Run: headless pygame with SDL's dummy video driver; simulated clock (each Clock.tick advances the game by its frame time, no real sleeping); random seed 0; keys injected as events and as key.get_pressed() state; no mouse input.
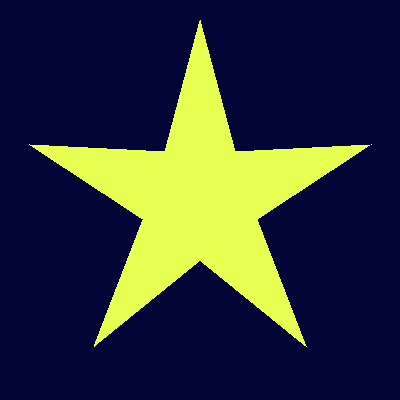
Frame 1 of 4 · flips 1–60 · no input
Frame 2 of 4 · flips 61–180 · tapped SPACE, RETURN · held RIGHT (→), D · screen unchanged from frame 1, image omitted
Frame 3 of 4 · flips 181–300 · held DOWN (↓), S · screen unchanged from frame 2, image omitted
Frame 4 of 4 · flips 301–420 · held LEFT (←), A, UP (↑), W · screen unchanged from frame 3, image omitted

The pygame program that drew these frames:

# 15. Usando a biblioteca Pygame, escreva um programa que possui uma função que desenha na tela um estrela de 5 pontas no tamanho que preferir. (código e printscreen)

import pygame

WINDOW_WIDTH = 400
WINDOW_HEIGHT = 400

DARK_BLUE  = (3, 5, 54)
STARRY     = ( 230, 255, 80 )

pygame.init()
window = pygame.display.set_mode( ( WINDOW_WIDTH, WINDOW_HEIGHT ) )
pygame.display.set_caption("Star")

centre_coord = ( WINDOW_WIDTH//2, WINDOW_HEIGHT//2 )
star_points  = [ (165, 151), (200, 20), (235, 151), (371, 144), (257, 219),
                 (306, 346), (200, 260), (94, 346), (143, 219), (29, 144)   ]

clock = pygame.time.Clock()
done = False
while not done:

    for event in pygame.event.get():
        if ( event.type == pygame.QUIT ):
            done = True

    window.fill( DARK_BLUE )                             
    pygame.draw.polygon( window, STARRY, star_points )   
    pygame.display.flip()                                

    clock.tick_busy_loop(60)

pygame.quit()
